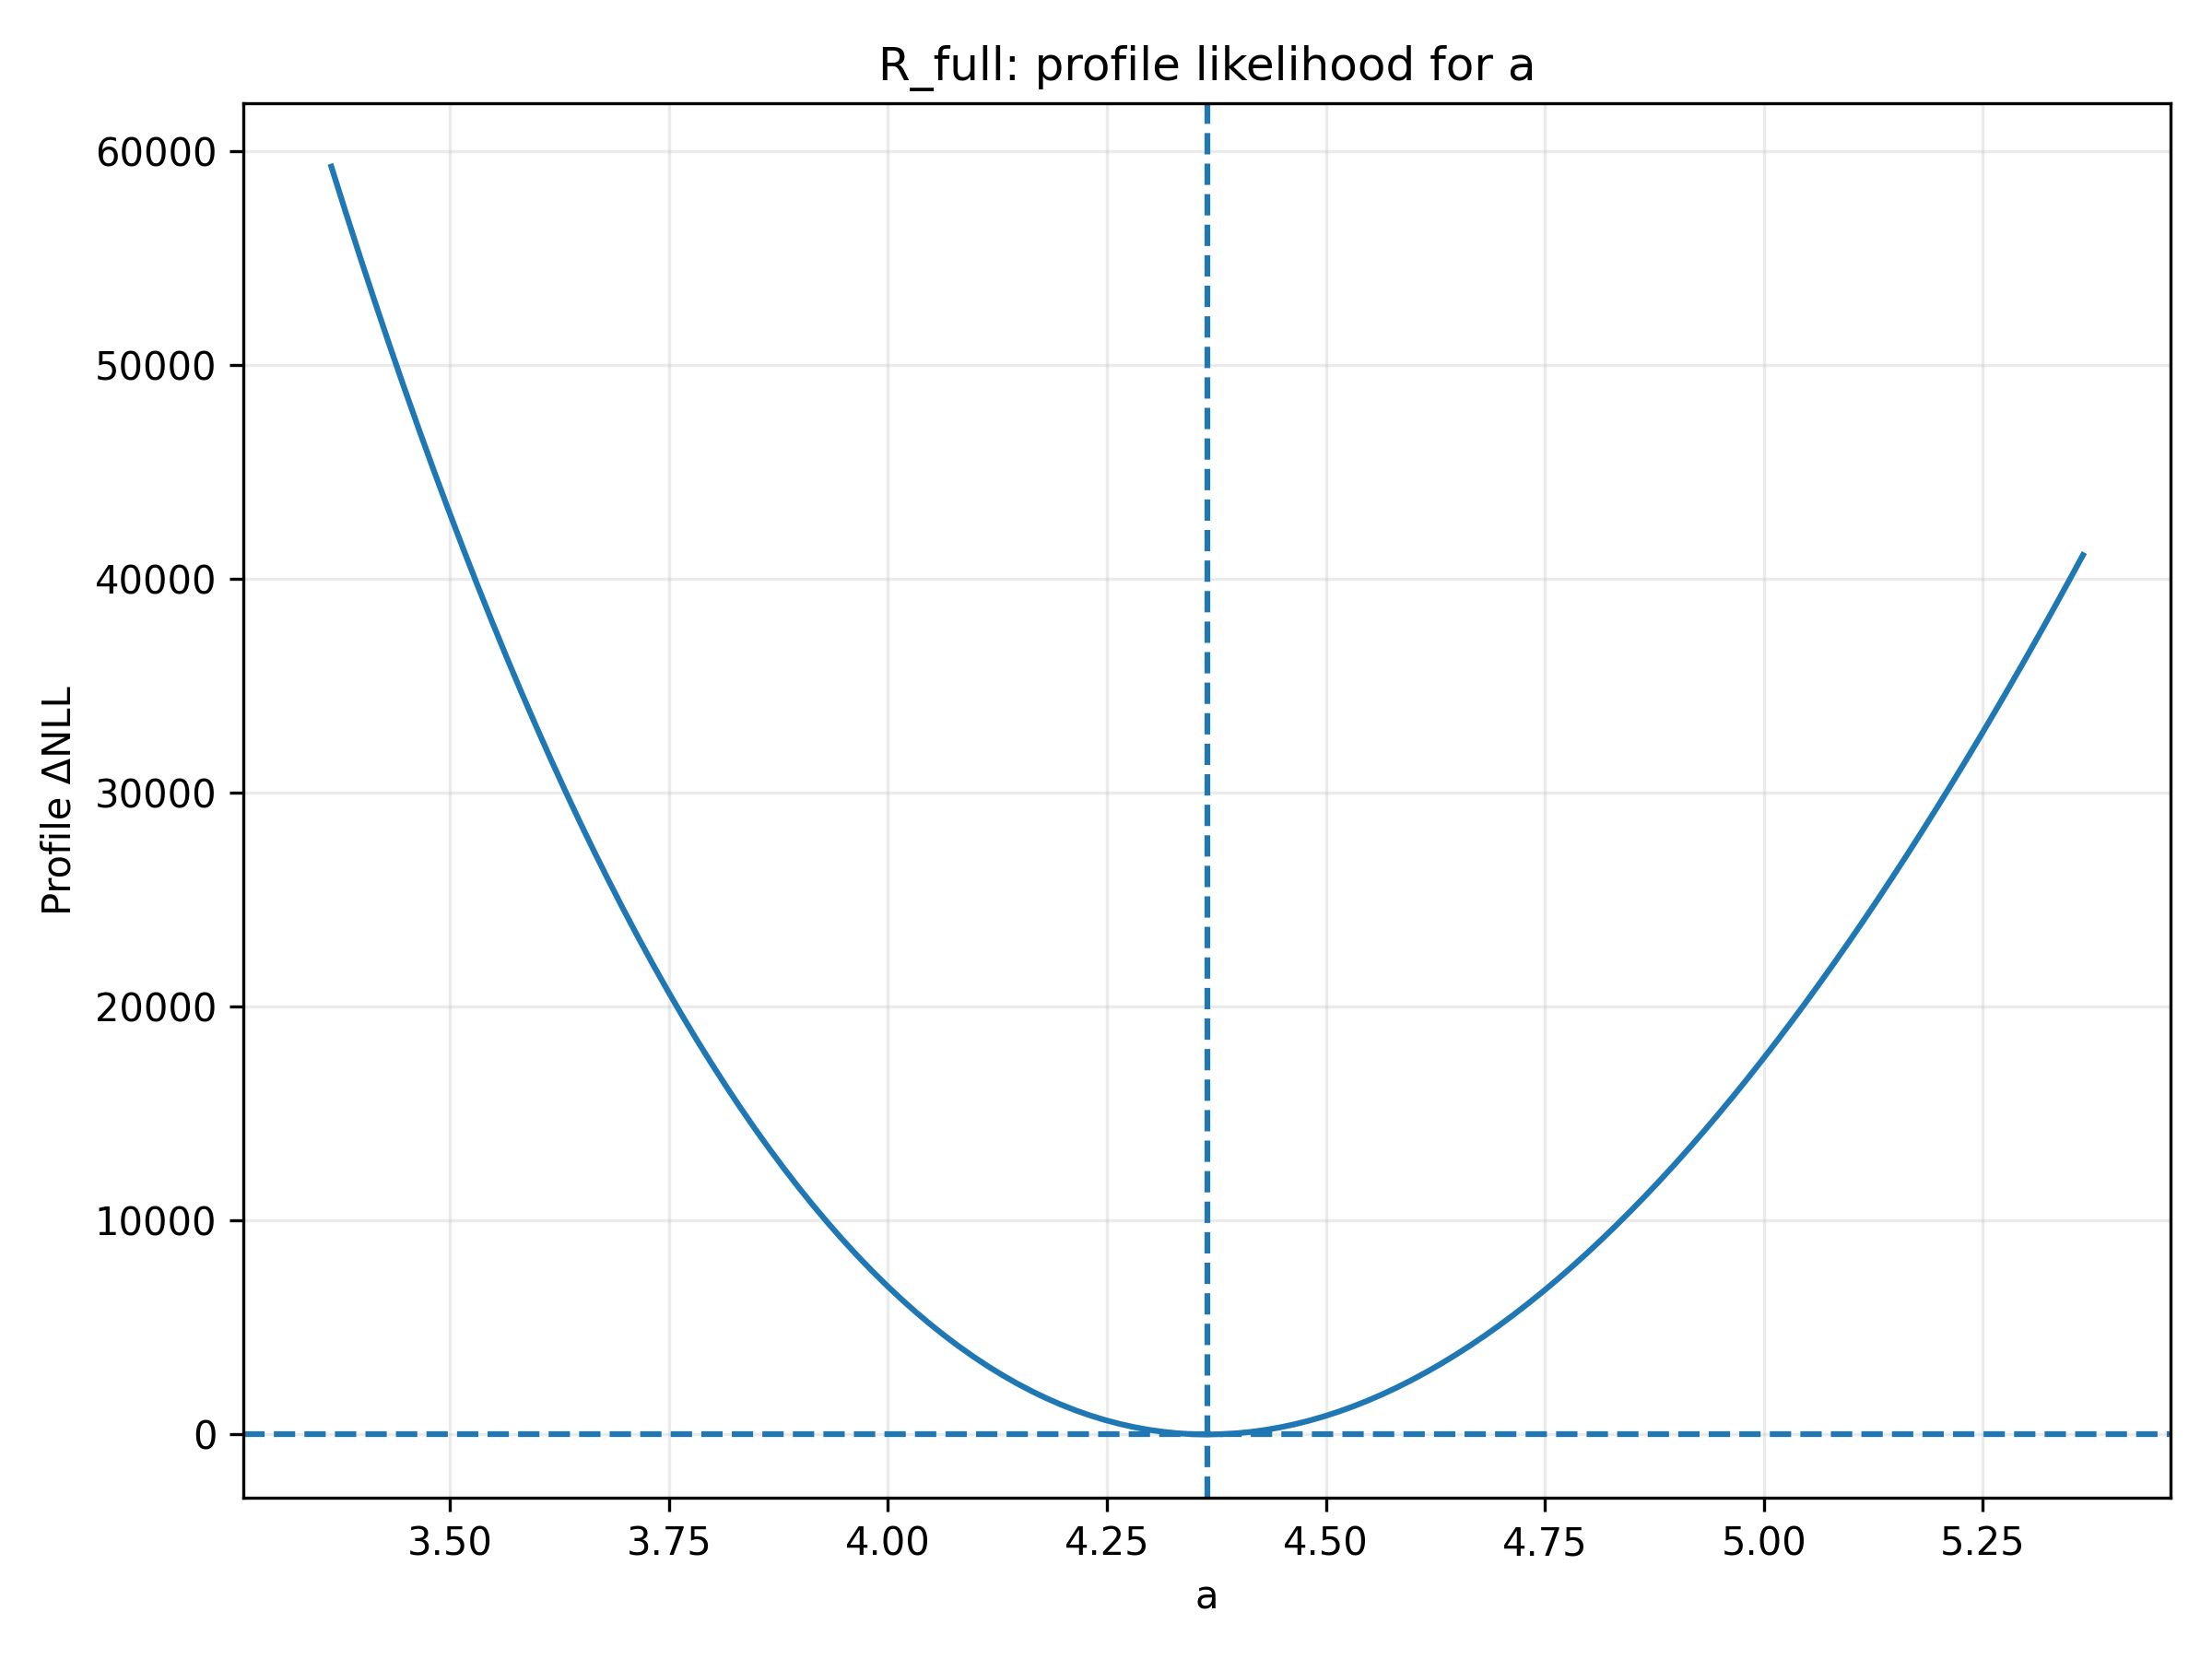

The file beside this chart, header and first rows:
a, profile_b, profile_NLL, optimizer_success, delta_NLL
3.364, -1.534, 2156952, True, 59277
3.381, -1.545, 2154786, True, 57111
3.398, -1.556, 2152668, True, 54993
3.414, -1.566, 2150598, True, 52923
3.431, -1.577, 2148575, True, 50900
3.448, -1.587, 2146598, True, 48924
3.464, -1.598, 2144668, True, 46994
3.481, -1.609, 2142784, True, 45109
3.498, -1.619, 2140944, True, 43270
3.514, -1.63, 2139150, True, 41475
3.531, -1.64, 2137400, True, 39725
3.548, -1.651, 2135693, True, 38019
3.564, -1.661, 2134030, True, 36356
3.581, -1.672, 2132410, True, 34736
3.598, -1.683, 2130833, True, 33158
3.614, -1.693, 2129297, True, 31623
3.631, -1.704, 2127803, True, 30129
3.648, -1.714, 2126351, True, 28676
3.664, -1.725, 2124939, True, 27265
3.681, -1.735, 2123568, True, 25893
3.698, -1.746, 2122236, True, 24562
3.714, -1.756, 2120944, True, 23270
3.731, -1.767, 2119692, True, 22017
3.748, -1.777, 2118478, True, 20804
3.764, -1.788, 2117303, True, 19628
3.781, -1.798, 2116165, True, 18491
3.798, -1.809, 2115065, True, 17391
3.814, -1.819, 2114003, True, 16329
3.831, -1.83, 2112978, True, 15303
3.848, -1.84, 2111989, True, 14314
3.864, -1.851, 2111036, True, 13361
3.881, -1.861, 2110119, True, 12444
3.898, -1.871, 2109237, True, 11563
3.914, -1.882, 2108391, True, 10717
3.931, -1.892, 2107580, True, 9905
3.948, -1.903, 2106803, True, 9128
3.964, -1.913, 2106060, True, 8385
3.981, -1.924, 2105351, True, 7676
3.998, -1.934, 2104675, True, 7001
4.014, -1.945, 2104033, True, 6358
4.031, -1.955, 2103423, True, 5749
4.048, -1.965, 2102846, True, 5172
4.064, -1.976, 2102301, True, 4627
4.081, -1.986, 2101788, True, 4114
4.098, -1.997, 2101307, True, 3633
4.114, -2.007, 2100857, True, 3183
4.131, -2.017, 2100438, True, 2764
4.148, -2.028, 2100050, True, 2376
4.164, -2.038, 2099692, True, 2018
4.181, -2.049, 2099365, True, 1690
4.198, -2.059, 2099067, True, 1393
4.214, -2.069, 2098799, True, 1124
4.231, -2.08, 2098560, True, 885.7
4.248, -2.09, 2098350, True, 676
4.264, -2.101, 2098170, True, 495.2
4.281, -2.111, 2098017, True, 342.8
4.298, -2.121, 2097893, True, 218.7
4.314, -2.132, 2097797, True, 122.7
4.331, -2.142, 2097729, True, 54.35
4.348, -2.152, 2097688, True, 13.55
... 61 more rows
